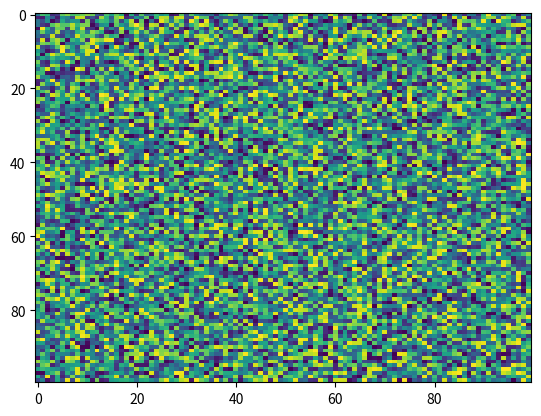

This figure's Python source:
import matplotlib.pyplot as plt
import numpy as np
X = np.random.rand(100, 100)
plt.imshow(X, cmap='viridis', norm=None, aspect='auto', interpolation='nearest', alpha=None, vmin=None, vmax=None)
